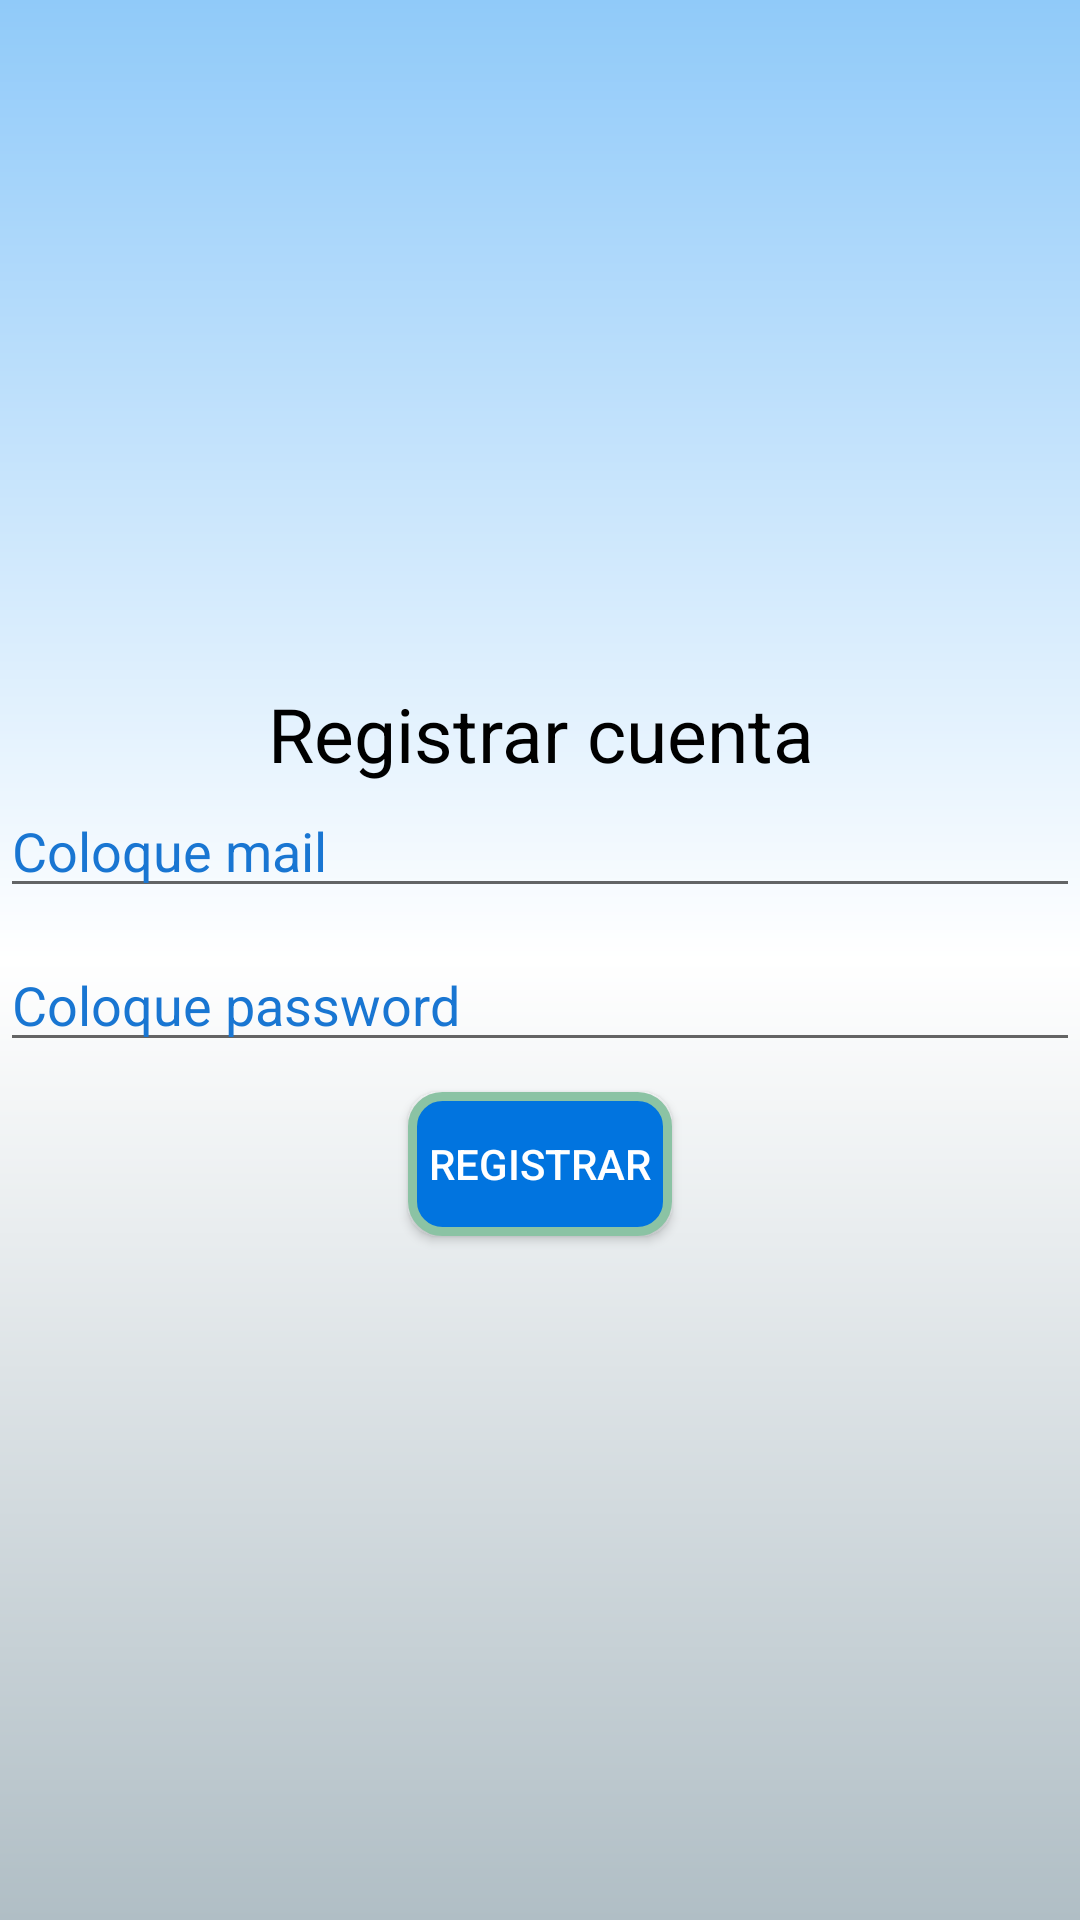

Write the Android layout XML for this screen, with the resource values it uses.
<!-- AndroidManifest.xml: application theme AppTheme -->
<!-- res/layout/activity_registrar.xml -->
<?xml version="1.0" encoding="utf-8"?>
<LinearLayout xmlns:android="http://schemas.android.com/apk/res/android"
    xmlns:app="http://schemas.android.com/apk/res-auto"
    xmlns:tools="http://schemas.android.com/tools"
    android:layout_width="match_parent"
    android:layout_height="match_parent"
    android:orientation="vertical"
    android:gravity="center"
    android:background="@drawable/gradiente"
    tools:context=".RegistrarActivity">

    <TextView
        android:textSize="25sp"
        android:textColor="#000"
        android:gravity="center"
        android:text="Registrar cuenta"
        android:layout_width="match_parent"
        android:layout_height="wrap_content">

    </TextView>

    <EditText
        android:id="@+id/et_mail"
        android:layout_marginBottom="10dp"
        android:textColorHint="@color/colorPrimary"
        android:hint="Coloque mail"
        android:layout_width="match_parent"
        android:layout_height="wrap_content">

    </EditText>

    <EditText
        android:id="@+id/et_pass"
        android:layout_marginBottom="10dp"
        android:textColorHint="@color/colorPrimary"
        android:hint="Coloque password"
        android:layout_width="match_parent"
        android:layout_height="wrap_content">

    </EditText>


    <Button
        android:id="@+id/btn_registrar"
        android:textColor="#fff"
        android:text="Registrar"
        android:background="@drawable/macliza"
        android:layout_width="wrap_content"
        android:layout_height="wrap_content">


    </Button>





</LinearLayout>
<!-- resources referenced by this layout -->
<resources>
  <color name="colorPrimary">#1976d2</color>
  <!-- drawable gradiente (drawable-v24) -->
  <?xml version="1.0" encoding="utf-8"?>
  <shape xmlns:android="http://schemas.android.com/apk/res/android"
      android:shape="rectangle">
      <gradient
          android:angle="90"
          android:startColor="#b0bec5"
          android:centerColor="#fff"
          android:endColor="#90caf9"
          />
  
  </shape>
  <!-- drawable macliza (drawable-v24) -->
  <?xml version="1.0" encoding="utf-8"?>
  <shape xmlns:android="http://schemas.android.com/apk/res/android"
      android:shape="rectangle">
      <solid android:color="#0174DF"/>
      <stroke android:width="3dp"
          android:color="#8bc3a4"/>
      <corners android:radius="10dp"/>
  
  </shape>
</resources>
